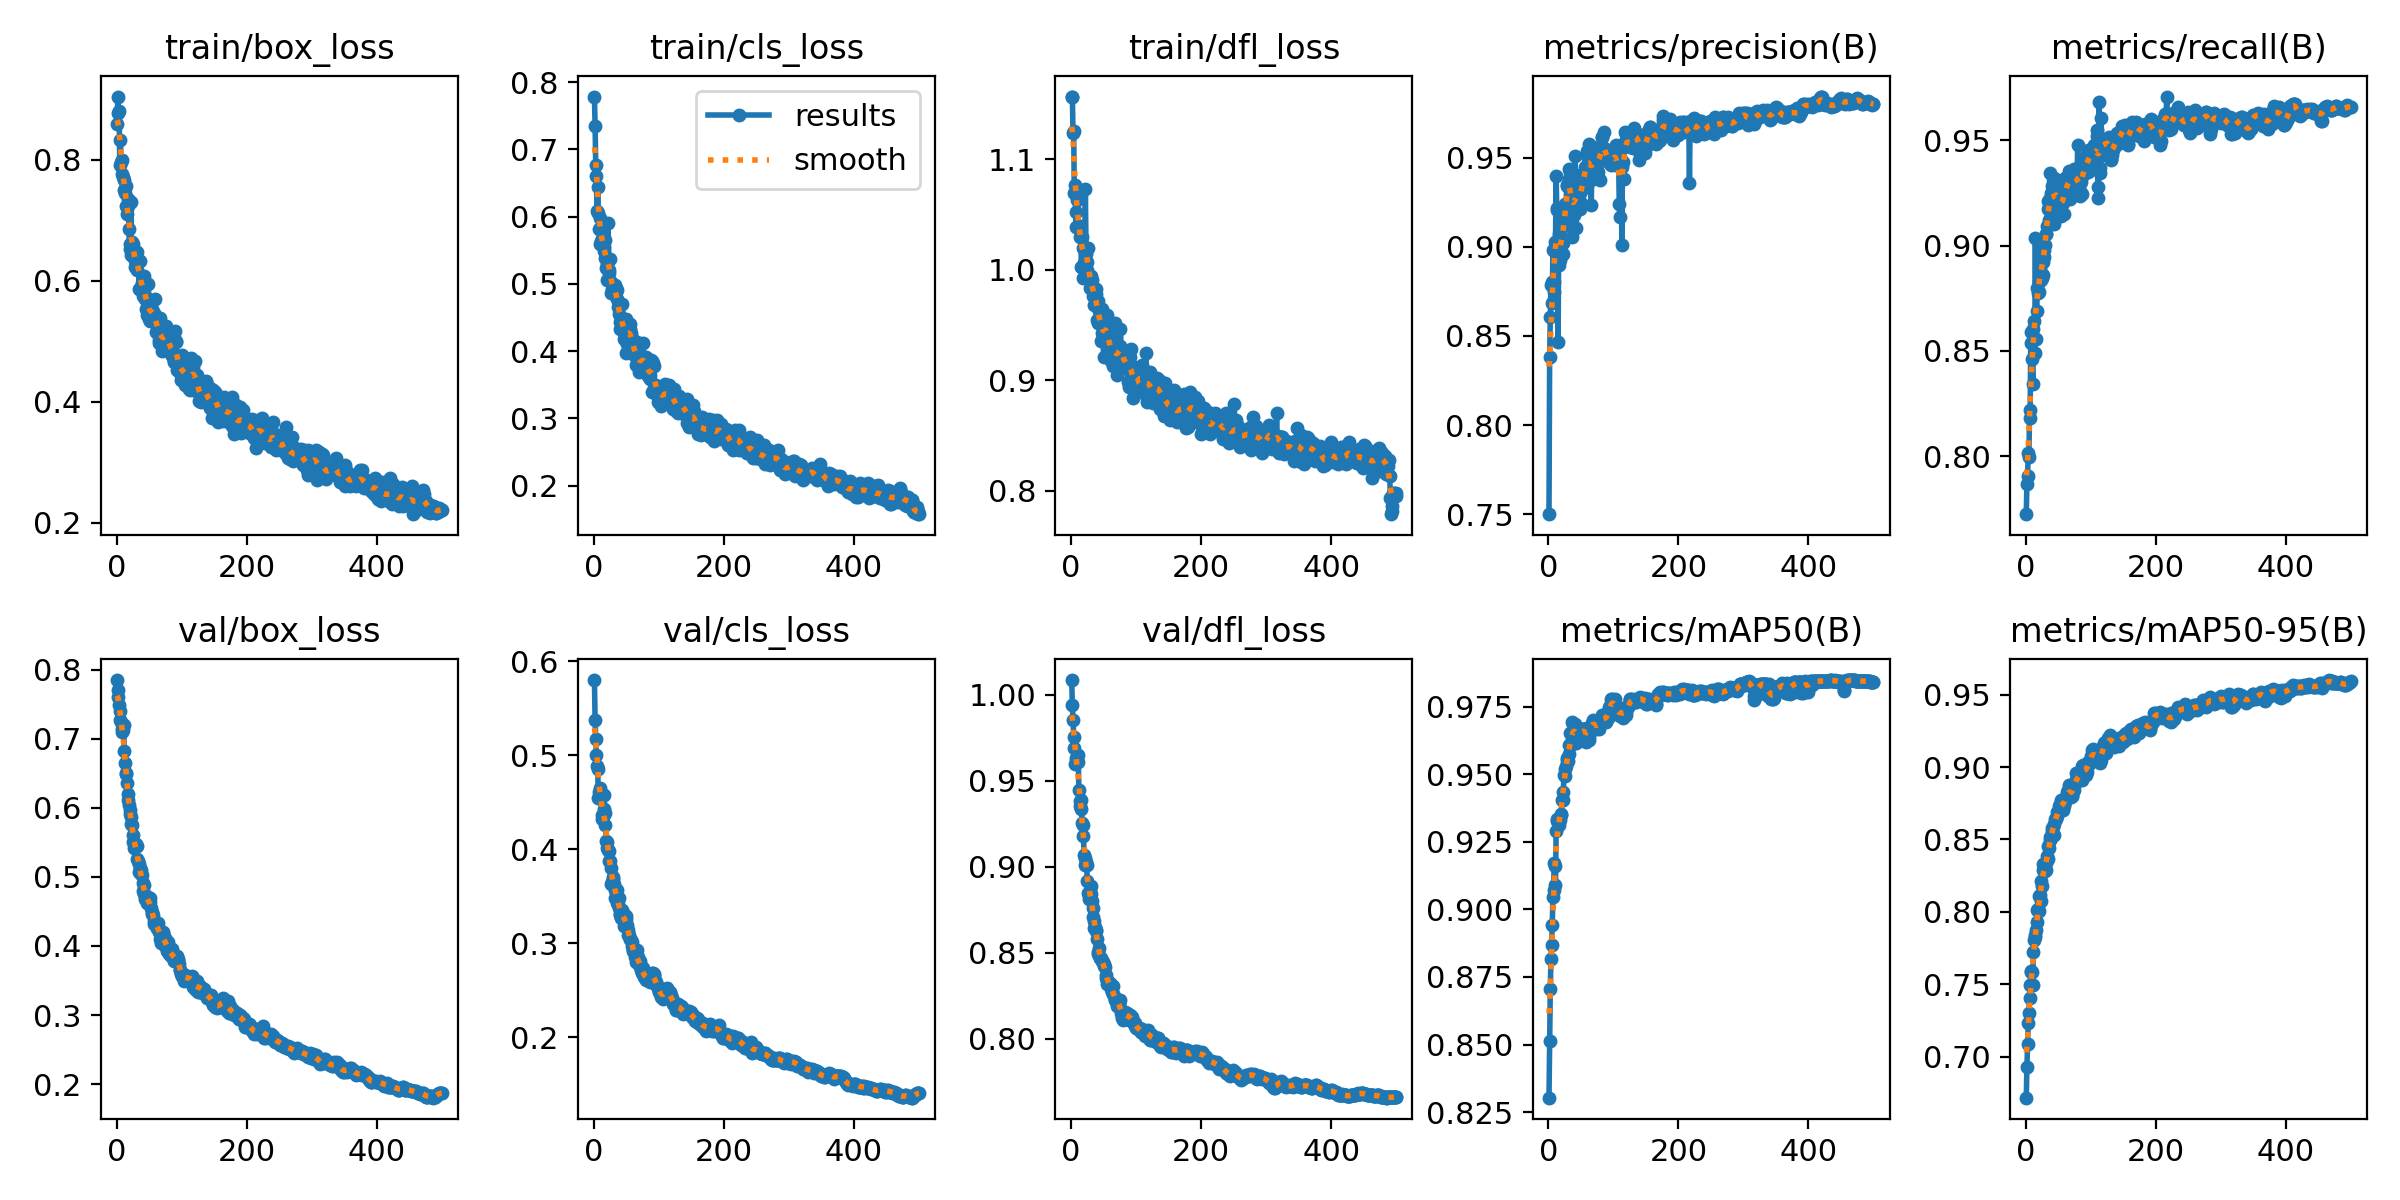

Data behind this chart, as committed beside it:
epoch, train/box_loss, train/cls_loss, train/dfl_loss, metrics/precision(B), metrics/recall(B), metrics/mAP50(B), metrics/mAP50-95(B), val/box_loss, val/cls_loss, val/dfl_loss, lr/pg0, lr/pg1, lr/pg2
1, 0.8591, 0.7785, 1.157, 0.75, 0.7725, 0.8304, 0.6717, 0.7849, 0.5799, 1.009, 8.33e-06, 8.33e-06, 8.33e-06
2, 0.9042, 0.7347, 1.157, 0.8382, 0.787, 0.8513, 0.6931, 0.7704, 0.5373, 0.9939, 1.7815e-05, 1.7815e-05, 1.7815e-05
3, 0.8772, 0.6769, 1.124, 0.8608, 0.7906, 0.8704, 0.7085, 0.7608, 0.5173, 0.9852, 2.7262e-05, 2.7262e-05, 2.7262e-05
4, 0.8811, 0.6607, 1.125, 0.8788, 0.8018, 0.8815, 0.723, 0.7494, 0.5001, 0.9756, 3.6671e-05, 3.6671e-05, 3.6671e-05
5, 0.7911, 0.6079, 1.069, 0.8804, 0.7998, 0.8869, 0.7304, 0.74, 0.4888, 0.9688, 4.6042e-05, 4.6042e-05, 4.6042e-05
6, 0.8326, 0.6442, 1.077, 0.8686, 0.8184, 0.8943, 0.7408, 0.7269, 0.4855, 0.9599, 5.5376e-05, 5.5376e-05, 5.5376e-05
7, 0.7965, 0.6052, 1.052, 0.8983, 0.8219, 0.9045, 0.7493, 0.7248, 0.4549, 0.9607, 6.4672e-05, 6.4672e-05, 6.4672e-05
8, 0.7759, 0.5816, 1.039, 0.8749, 0.8589, 0.9071, 0.7586, 0.7144, 0.4607, 0.9635, 7.3931e-05, 7.3931e-05, 7.3931e-05
9, 0.799, 0.5595, 1.063, 0.8804, 0.8539, 0.9172, 0.7589, 0.7097, 0.4646, 0.9613, 8.3152e-05, 8.3152e-05, 8.3152e-05
10, 0.7719, 0.5977, 1.069, 0.8969, 0.8459, 0.9159, 0.7584, 0.7122, 0.4576, 0.9609, 9.2335e-05, 9.2335e-05, 9.2335e-05
11, 0.7671, 0.5637, 1.04, 0.9028, 0.8344, 0.9091, 0.7492, 0.7204, 0.4597, 0.9649, 0.0001015, 0.0001015, 0.0001015
12, 0.7495, 0.5674, 1.037, 0.9395, 0.8604, 0.929, 0.7723, 0.6819, 0.4359, 0.9444, 0.0001106, 0.0001106, 0.0001106
13, 0.7447, 0.5617, 1.04, 0.9204, 0.8644, 0.9326, 0.7806, 0.6649, 0.4321, 0.9384, 0.0001162, 0.0001162, 0.0001162
14, 0.7569, 0.5632, 1.03, 0.9219, 0.8491, 0.9333, 0.7839, 0.6505, 0.4342, 0.9355, 0.0001159, 0.0001159, 0.0001159
15, 0.723, 0.5545, 1.03, 0.8466, 0.9034, 0.9322, 0.7823, 0.6486, 0.4428, 0.9389, 0.0001157, 0.0001157, 0.0001157
16, 0.711, 0.5495, 1.003, 0.9072, 0.8558, 0.9313, 0.7878, 0.6364, 0.4573, 0.9339, 0.0001155, 0.0001155, 0.0001155
17, 0.7234, 0.5647, 1.03, 0.8898, 0.8687, 0.9325, 0.7931, 0.6201, 0.4388, 0.9256, 0.0001152, 0.0001152, 0.0001152
18, 0.7347, 0.5386, 1.02, 0.8927, 0.88, 0.9331, 0.8011, 0.6108, 0.4258, 0.9241, 0.000115, 0.000115, 0.000115
19, 0.6863, 0.524, 0.9928, 0.9147, 0.8773, 0.9352, 0.8022, 0.6045, 0.4089, 0.9181, 0.0001148, 0.0001148, 0.0001148
20, 0.6517, 0.5052, 1.006, 0.9104, 0.8781, 0.935, 0.8003, 0.5962, 0.4072, 0.9069, 0.0001145, 0.0001145, 0.0001145
21, 0.66, 0.5294, 1.003, 0.9034, 0.8826, 0.9405, 0.8111, 0.5912, 0.401, 0.9009, 0.0001143, 0.0001143, 0.0001143
22, 0.7303, 0.5912, 1.073, 0.9024, 0.8896, 0.9403, 0.8119, 0.5871, 0.3987, 0.9051, 0.000114, 0.000114, 0.000114
23, 0.6432, 0.5166, 1.015, 0.8958, 0.903, 0.9434, 0.8073, 0.5761, 0.3981, 0.9029, 0.0001138, 0.0001138, 0.0001138
24, 0.6644, 0.5201, 1.007, 0.9116, 0.8836, 0.9497, 0.8213, 0.5757, 0.3876, 0.9008, 0.0001136, 0.0001136, 0.0001136
25, 0.661, 0.5377, 0.9996, 0.922, 0.8845, 0.9492, 0.8177, 0.561, 0.3876, 0.8914, 0.0001134, 0.0001134, 0.0001134
26, 0.6529, 0.5023, 1.02, 0.9238, 0.886, 0.952, 0.8331, 0.5507, 0.3795, 0.885, 0.0001131, 0.0001131, 0.0001131
27, 0.6379, 0.487, 0.9914, 0.9154, 0.8923, 0.9531, 0.8288, 0.5424, 0.3627, 0.8814, 0.0001129, 0.0001129, 0.0001129
28, 0.6349, 0.4916, 0.9936, 0.9347, 0.8943, 0.9553, 0.8295, 0.5439, 0.3649, 0.8833, 0.0001126, 0.0001126, 0.0001126
29, 0.6223, 0.4884, 0.9834, 0.9344, 0.8978, 0.9559, 0.8318, 0.5443, 0.3682, 0.8861, 0.0001124, 0.0001124, 0.0001124
30, 0.6274, 0.4923, 0.9948, 0.9352, 0.9002, 0.955, 0.8286, 0.5482, 0.37, 0.889, 0.0001122, 0.0001122, 0.0001122
31, 0.6179, 0.4918, 0.9855, 0.9382, 0.9057, 0.9576, 0.8292, 0.5447, 0.3625, 0.8843, 0.0001119, 0.0001119, 0.0001119
32, 0.6472, 0.4949, 0.9908, 0.9437, 0.9053, 0.9608, 0.8339, 0.5263, 0.3569, 0.8804, 0.0001117, 0.0001117, 0.0001117
33, 0.6351, 0.498, 0.9846, 0.9419, 0.9094, 0.9651, 0.8389, 0.5226, 0.3477, 0.8758, 0.0001115, 0.0001115, 0.0001115
34, 0.6327, 0.4944, 0.9761, 0.9266, 0.921, 0.9608, 0.8365, 0.518, 0.354, 0.8706, 0.0001112, 0.0001112, 0.0001112
35, 0.5863, 0.4773, 0.9831, 0.926, 0.9174, 0.9607, 0.8457, 0.5066, 0.3565, 0.8642, 0.000111, 0.000111, 0.000111
36, 0.6331, 0.4906, 0.9686, 0.9323, 0.9122, 0.9627, 0.8444, 0.5129, 0.3428, 0.8682, 0.0001107, 0.0001107, 0.0001107
37, 0.5864, 0.4653, 0.9815, 0.9054, 0.9345, 0.9692, 0.8514, 0.5101, 0.3415, 0.8652, 0.0001105, 0.0001105, 0.0001105
38, 0.589, 0.4558, 0.9784, 0.9207, 0.9227, 0.9687, 0.8499, 0.5047, 0.3483, 0.8626, 0.0001103, 0.0001103, 0.0001103
39, 0.5968, 0.468, 0.9825, 0.9181, 0.9247, 0.9661, 0.8509, 0.5021, 0.3375, 0.8634, 0.0001101, 0.0001101, 0.0001101
40, 0.5755, 0.4427, 0.955, 0.9214, 0.9281, 0.9667, 0.8559, 0.4913, 0.3309, 0.8581, 0.0001098, 0.0001098, 0.0001098
41, 0.5793, 0.4327, 0.952, 0.951, 0.9143, 0.9685, 0.8582, 0.4792, 0.3294, 0.8507, 0.0001096, 0.0001096, 0.0001096
42, 0.597, 0.4484, 0.9721, 0.9301, 0.923, 0.9661, 0.8584, 0.4746, 0.3266, 0.8494, 0.0001093, 0.0001093, 0.0001093
43, 0.6073, 0.4697, 0.9624, 0.9108, 0.9321, 0.9616, 0.853, 0.4887, 0.3348, 0.853, 0.0001091, 0.0001091, 0.0001091
44, 0.57, 0.4403, 0.9518, 0.9356, 0.9101, 0.9624, 0.861, 0.4674, 0.3315, 0.8471, 0.0001089, 0.0001089, 0.0001089
45, 0.5732, 0.4387, 0.9542, 0.927, 0.9274, 0.9639, 0.8643, 0.4713, 0.3315, 0.847, 0.0001086, 0.0001086, 0.0001086
46, 0.5531, 0.4179, 0.9356, 0.9275, 0.9243, 0.9667, 0.865, 0.4699, 0.3241, 0.8468, 0.0001084, 0.0001084, 0.0001084
47, 0.5429, 0.4278, 0.9428, 0.9287, 0.9294, 0.9641, 0.8642, 0.4626, 0.3179, 0.845, 0.0001082, 0.0001082, 0.0001082
48, 0.5659, 0.434, 0.9643, 0.9306, 0.9304, 0.9658, 0.869, 0.4715, 0.3287, 0.8454, 0.0001079, 0.0001079, 0.0001079
49, 0.5939, 0.4476, 0.9411, 0.9212, 0.9224, 0.9649, 0.8659, 0.4679, 0.3287, 0.8446, 0.0001077, 0.0001077, 0.0001077
50, 0.5373, 0.3973, 0.9208, 0.9314, 0.9141, 0.9639, 0.8682, 0.4613, 0.3256, 0.8424, 0.0001074, 0.0001074, 0.0001074
51, 0.5332, 0.4103, 0.9407, 0.924, 0.9239, 0.9662, 0.8705, 0.4702, 0.3192, 0.8437, 0.0001072, 0.0001072, 0.0001072
52, 0.5421, 0.4256, 0.9558, 0.9407, 0.9196, 0.9666, 0.8732, 0.4636, 0.3138, 0.8415, 0.000107, 0.000107, 0.000107
53, 0.5429, 0.4409, 0.9515, 0.9347, 0.9305, 0.9667, 0.8744, 0.4554, 0.3085, 0.8372, 0.0001068, 0.0001068, 0.0001068
54, 0.5533, 0.4284, 0.951, 0.9408, 0.9142, 0.9669, 0.8749, 0.4491, 0.3081, 0.8356, 0.0001065, 0.0001065, 0.0001065
55, 0.5672, 0.441, 0.9593, 0.9407, 0.9153, 0.9661, 0.8772, 0.4466, 0.3044, 0.8339, 0.0001063, 0.0001063, 0.0001063
56, 0.5448, 0.4329, 0.9416, 0.9398, 0.916, 0.9655, 0.8718, 0.4445, 0.3039, 0.8321, 0.000106, 0.000106, 0.000106
57, 0.5461, 0.4263, 0.9367, 0.9449, 0.9202, 0.9659, 0.8749, 0.4356, 0.3035, 0.8327, 0.0001058, 0.0001058, 0.0001058
58, 0.5334, 0.4029, 0.9207, 0.9403, 0.9277, 0.9618, 0.8701, 0.4321, 0.3015, 0.8317, 0.0001056, 0.0001056, 0.0001056
59, 0.5703, 0.4197, 0.9323, 0.9441, 0.915, 0.9669, 0.8732, 0.4342, 0.2973, 0.8318, 0.0001053, 0.0001053, 0.0001053
60, 0.5343, 0.4107, 0.945, 0.9537, 0.9311, 0.9665, 0.8759, 0.4314, 0.2917, 0.8322, 0.0001051, 0.0001051, 0.0001051
... 440 more rows
